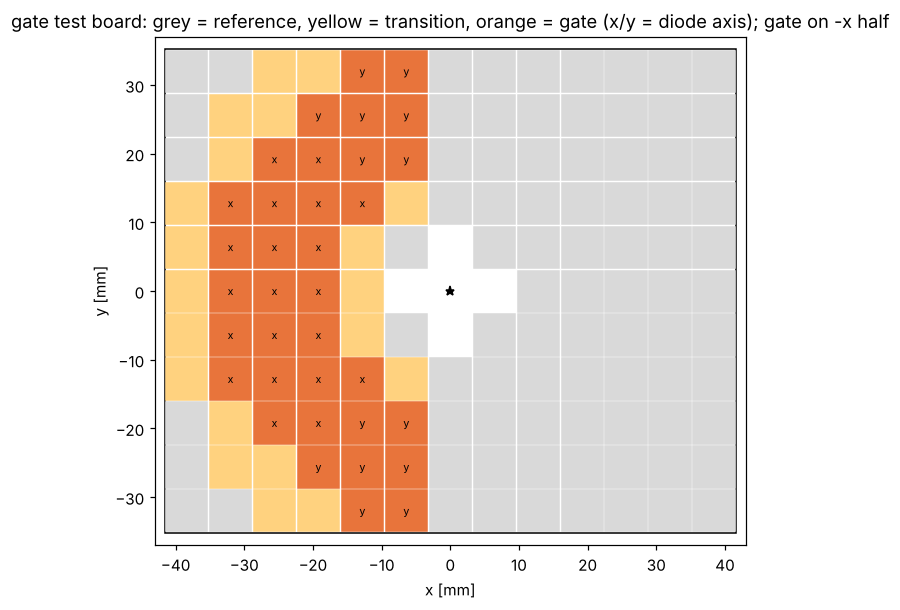

The file beside this chart, header and first rows:
i, j, x_mm, y_mm, rho_mm, kind, axis
-6, -5, -38.4, -32.0, 49.99, ref, 
-6, -4, -38.4, -25.6, 46.15, ref, 
-6, -3, -38.4, -19.2, 42.93, ref, 
-6, -2, -38.4, -12.8, 40.48, trans, 
-6, -1, -38.4, -6.4, 38.93, trans, 
-6, 0, -38.4, 0.0, 38.4, trans, 
-6, 1, -38.4, 6.4, 38.93, trans, 
-6, 2, -38.4, 12.8, 40.48, trans, 
-6, 3, -38.4, 19.2, 42.93, ref, 
-6, 4, -38.4, 25.6, 46.15, ref, 
-6, 5, -38.4, 32.0, 49.99, ref, 
-5, -5, -32.0, -32.0, 45.25, ref, 
-5, -4, -32.0, -25.6, 40.98, trans, 
-5, -3, -32.0, -19.2, 37.32, trans, 
-5, -2, -32.0, -12.8, 34.47, gate, x
-5, -1, -32.0, -6.4, 32.63, gate, x
-5, 0, -32.0, 0.0, 32.0, gate, x
-5, 1, -32.0, 6.4, 32.63, gate, x
-5, 2, -32.0, 12.8, 34.47, gate, x
-5, 3, -32.0, 19.2, 37.32, trans, 
-5, 4, -32.0, 25.6, 40.98, trans, 
-5, 5, -32.0, 32.0, 45.25, ref, 
-4, -5, -25.6, -32.0, 40.98, trans, 
-4, -4, -25.6, -25.6, 36.2, trans, 
-4, -3, -25.6, -19.2, 32.0, gate, x
-4, -2, -25.6, -12.8, 28.62, gate, x
-4, -1, -25.6, -6.4, 26.39, gate, x
-4, 0, -25.6, 0.0, 25.6, gate, x
-4, 1, -25.6, 6.4, 26.39, gate, x
-4, 2, -25.6, 12.8, 28.62, gate, x
-4, 3, -25.6, 19.2, 32.0, gate, x
-4, 4, -25.6, 25.6, 36.2, trans, 
-4, 5, -25.6, 32.0, 40.98, trans, 
-3, -5, -19.2, -32.0, 37.32, trans, 
-3, -4, -19.2, -25.6, 32.0, gate, y
-3, -3, -19.2, -19.2, 27.15, gate, x
-3, -2, -19.2, -12.8, 23.08, gate, x
-3, -1, -19.2, -6.4, 20.24, gate, x
-3, 0, -19.2, 0.0, 19.2, gate, x
-3, 1, -19.2, 6.4, 20.24, gate, x
-3, 2, -19.2, 12.8, 23.08, gate, x
-3, 3, -19.2, 19.2, 27.15, gate, x
-3, 4, -19.2, 25.6, 32.0, gate, y
-3, 5, -19.2, 32.0, 37.32, trans, 
-2, -5, -12.8, -32.0, 34.47, gate, y
-2, -4, -12.8, -25.6, 28.62, gate, y
-2, -3, -12.8, -19.2, 23.08, gate, y
-2, -2, -12.8, -12.8, 18.1, gate, x
-2, -1, -12.8, -6.4, 14.31, trans, 
-2, 0, -12.8, 0.0, 12.8, trans, 
-2, 1, -12.8, 6.4, 14.31, trans, 
-2, 2, -12.8, 12.8, 18.1, gate, x
-2, 3, -12.8, 19.2, 23.08, gate, y
-2, 4, -12.8, 25.6, 28.62, gate, y
-2, 5, -12.8, 32.0, 34.47, gate, y
-1, -5, -6.4, -32.0, 32.63, gate, y
-1, -4, -6.4, -25.6, 26.39, gate, y
-1, -3, -6.4, -19.2, 20.24, gate, y
-1, -2, -6.4, -12.8, 14.31, trans, 
-1, -1, -6.4, -6.4, 9.05, ref, 
... 78 more rows
